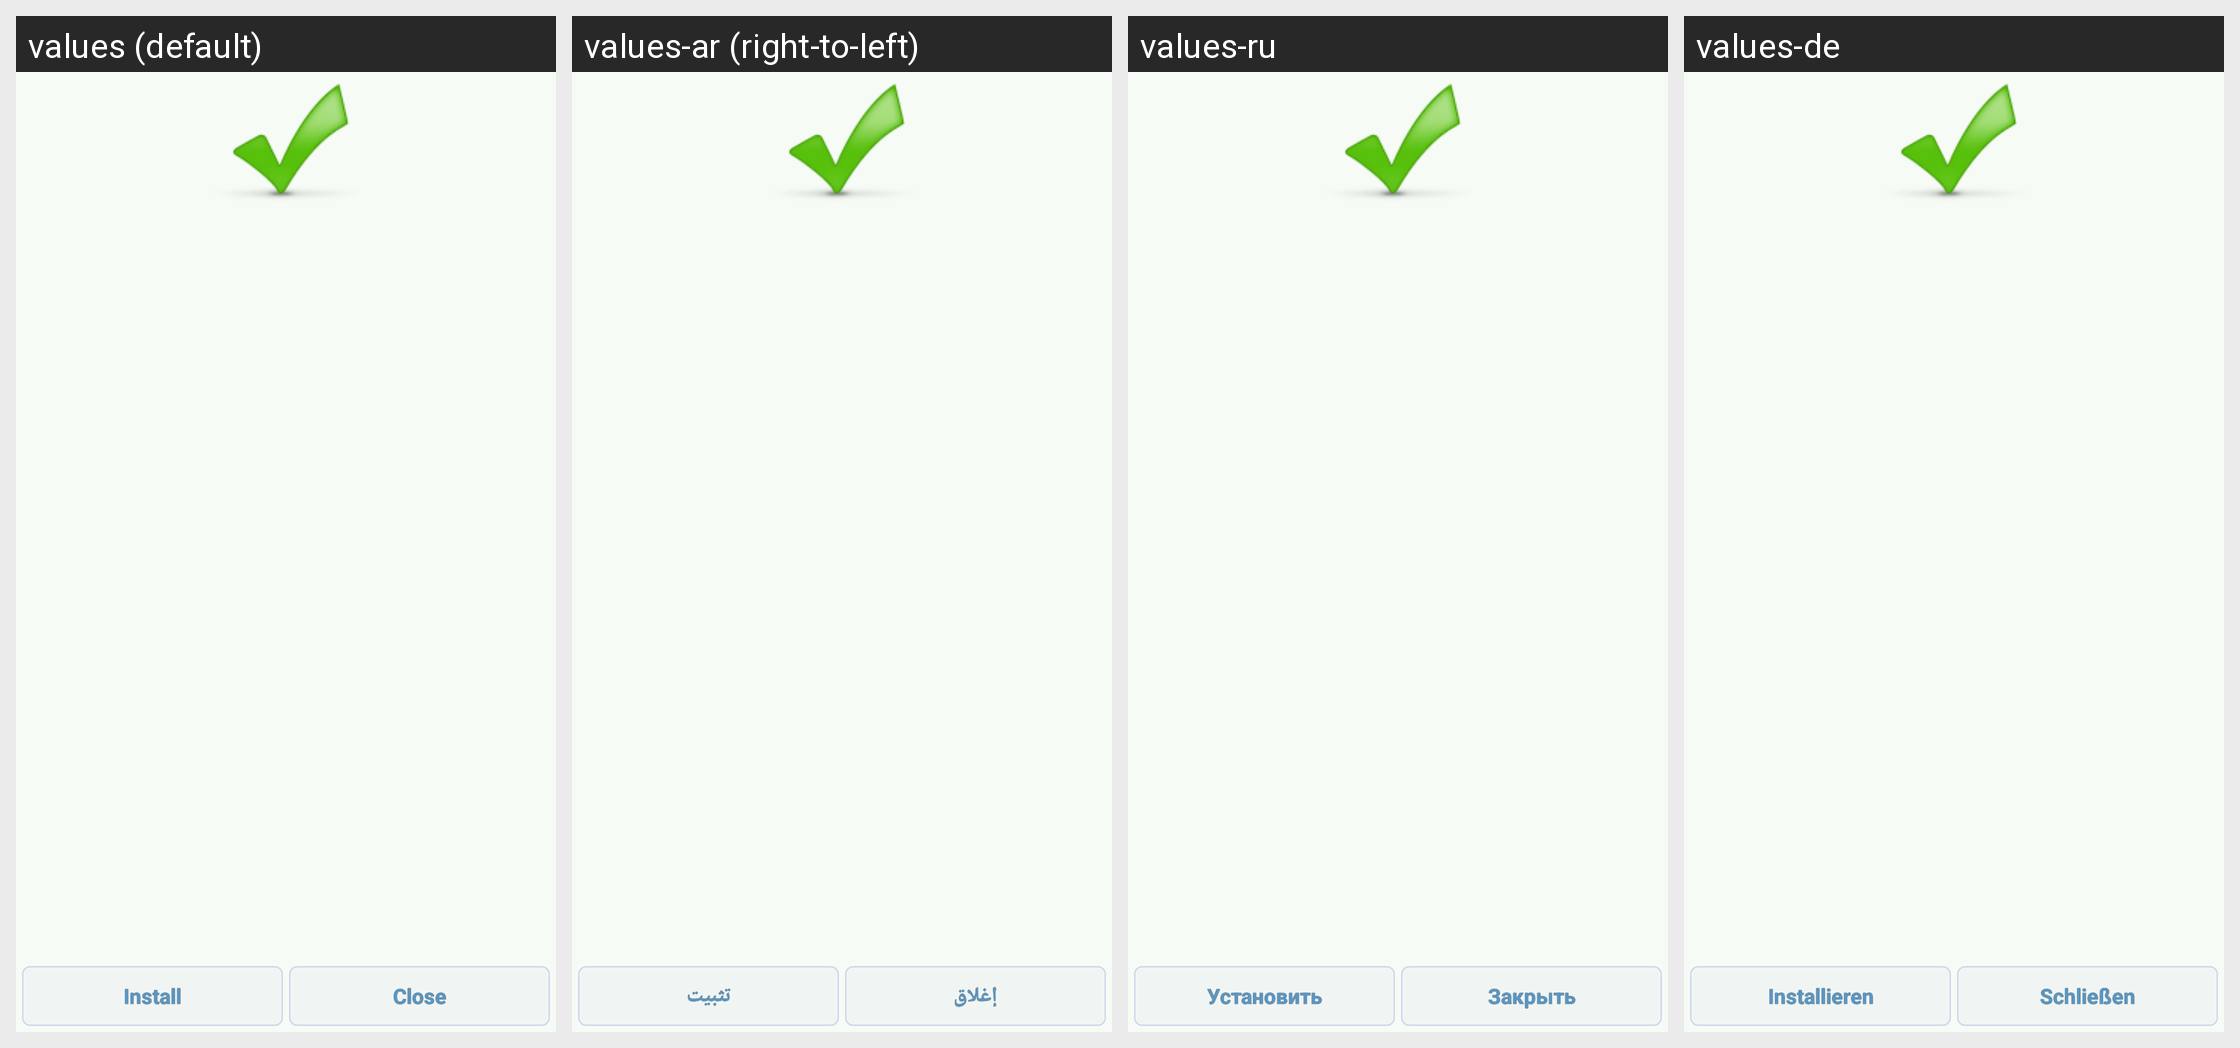

The Android screen above is rendered under several locales of the same app. Produce the string resources it draws, with the default and per-locale values.
Android screen res/layout/activity_apkcompose.xml rendered under 4 locales, left to right: values (default), values-ar (right-to-left), values-ru, values-de. Device: Nexus 5 (rendered at 1080×1920; each locale shown at half size, 540×960, under a caption strip naming it); theme AppTheme.
Other locales in the repository, not shown: values-be, values-cs, values-es, values-eu, values-fa, values-fr, values-hu, values-it, values-iw, values-ja, values-ka, values-ko, values-nb, values-nl, values-pl, values-pt, values-pt-rBR, values-pt-rPT, values-ro, values-sk, values-sr, values-sv, values-tr, values-uk, values-vi, values-zh, values-zh-rCN, values-zh-rTW.
Strings drawn on this screen, with the default value and each locale's value (text and hints the layout hard-codes, and strings that could not be matched under every locale, appear in the picture but are not listed):

put_to_background
  values: Put to Background
  values-ar: Put to Background  [not translated; the default value is used]
  values-ru: Выполнять в фоне
  values-de: Im Hintergrund ausführen

install
  values: Install
  values-ar: تثبيت
  values-ru: Установить
  values-de: Installieren

close
  values: Close
  values-ar: إغلاق
  values-ru: Закрыть
  values-de: Schließen
